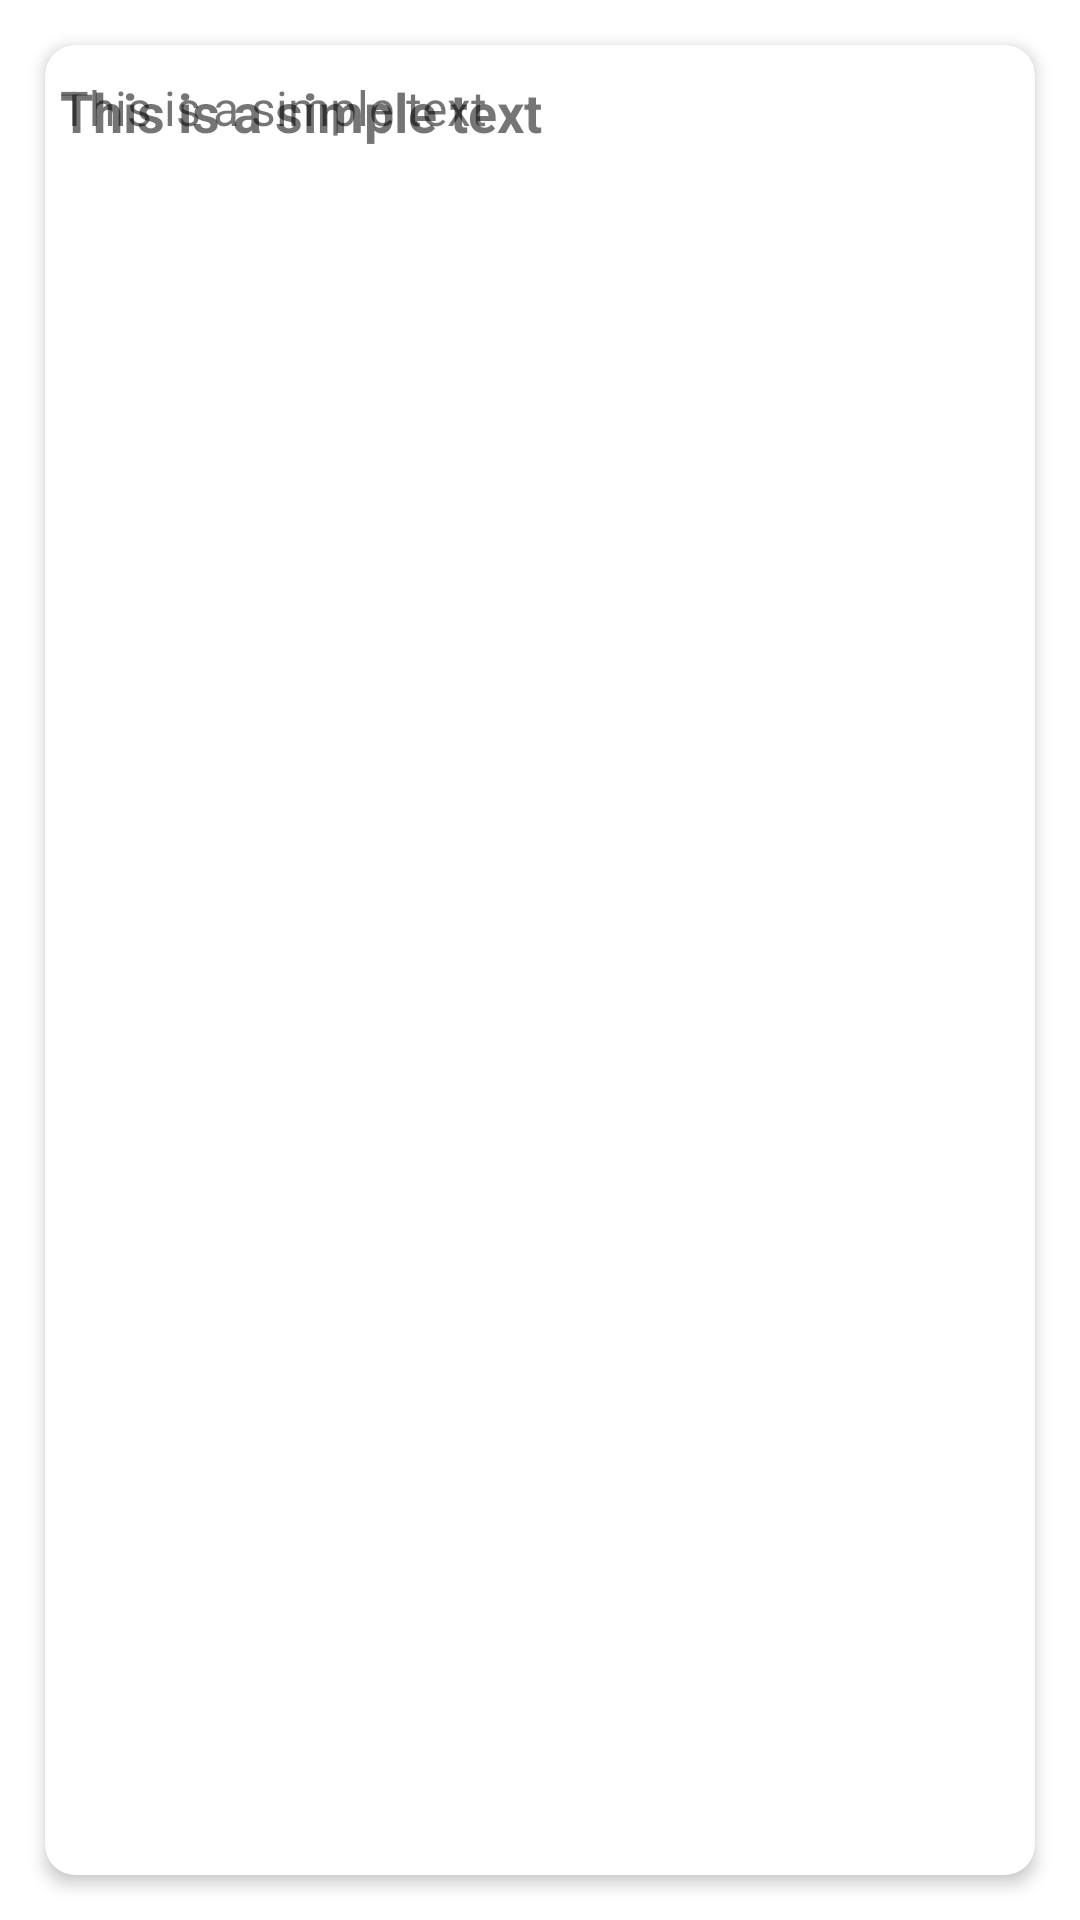

Write the Android layout XML for this screen, with the resource values it uses.
<!-- AndroidManifest.xml: application theme Theme.Drawer_activity -->
<!-- res/layout/recyclerview.xml -->
<?xml version="1.0" encoding="utf-8"?>
<LinearLayout xmlns:android="http://schemas.android.com/apk/res/android"
    xmlns:app="http://schemas.android.com/apk/res-auto"
    android:layout_width="match_parent"
    android:layout_height="wrap_content"
    android:orientation="vertical"
    >
    <androidx.cardview.widget.CardView

        android:id="@+id/card_view"
        android:layout_width="match_parent"
        android:layout_height="match_parent"
        android:layout_margin="15dp"
        android:clickable="true"
        android:foreground="?selectableItemBackground"
        android:orientation="vertical"
        app:cardCornerRadius="10dp"
        app:cardElevation="3dp"
        >

        <ImageView
            android:id="@+id/item_image"
            android:layout_width="match_parent"
            android:layout_height="150dp"
            android:background="@drawable/image1">

        </ImageView>

        <TextView
            android:id="@+id/item_title"
            android:layout_width="match_parent"
            android:layout_height="match_parent"
            android:layout_marginStart="5dp"
            android:layout_marginTop="10dp"
            android:layout_marginEnd="10dp"
            android:text="This is a simple text"
            android:textSize="18dp"
            android:textStyle="bold">

        </TextView>

        <TextView
            android:id="@+id/item_detail"
            android:layout_width="match_parent"
            android:layout_height="match_parent"
            android:layout_marginStart="5dp"
            android:layout_marginTop="10dp"
            android:layout_marginEnd="10dp"
            android:text="This is a simple text"
            android:textSize="16dp">

        </TextView>

    </androidx.cardview.widget.CardView>
</LinearLayout>


























































<!-- resources referenced by this layout -->
<resources>
  <style name="Theme.Drawer_activity" parent="Theme.MaterialComponents.DayNight.NoActionBar">
          
          <item name="colorPrimary">@color/purple_500</item>
          <item name="colorPrimaryVariant">@color/purple_700</item>
          <item name="colorOnPrimary">@color/white</item>
          
          <item name="colorSecondary">@color/teal_200</item>
          <item name="colorSecondaryVariant">@color/teal_700</item>
          <item name="colorOnSecondary">@color/black</item>
          
          <item name="android:statusBarColor" tools:targetApi="l">?attr/colorPrimaryVariant</item>
          
      </style>
  <color name="purple_500">#FF6200EE</color>
  <color name="purple_700">#FF3700B3</color>
  <color name="white">#FFFFFFFF</color>
  <color name="teal_200">#FF03DAC5</color>
  <color name="teal_700">#FF018786</color>
  <color name="black">#FF000000</color>
</resources>
